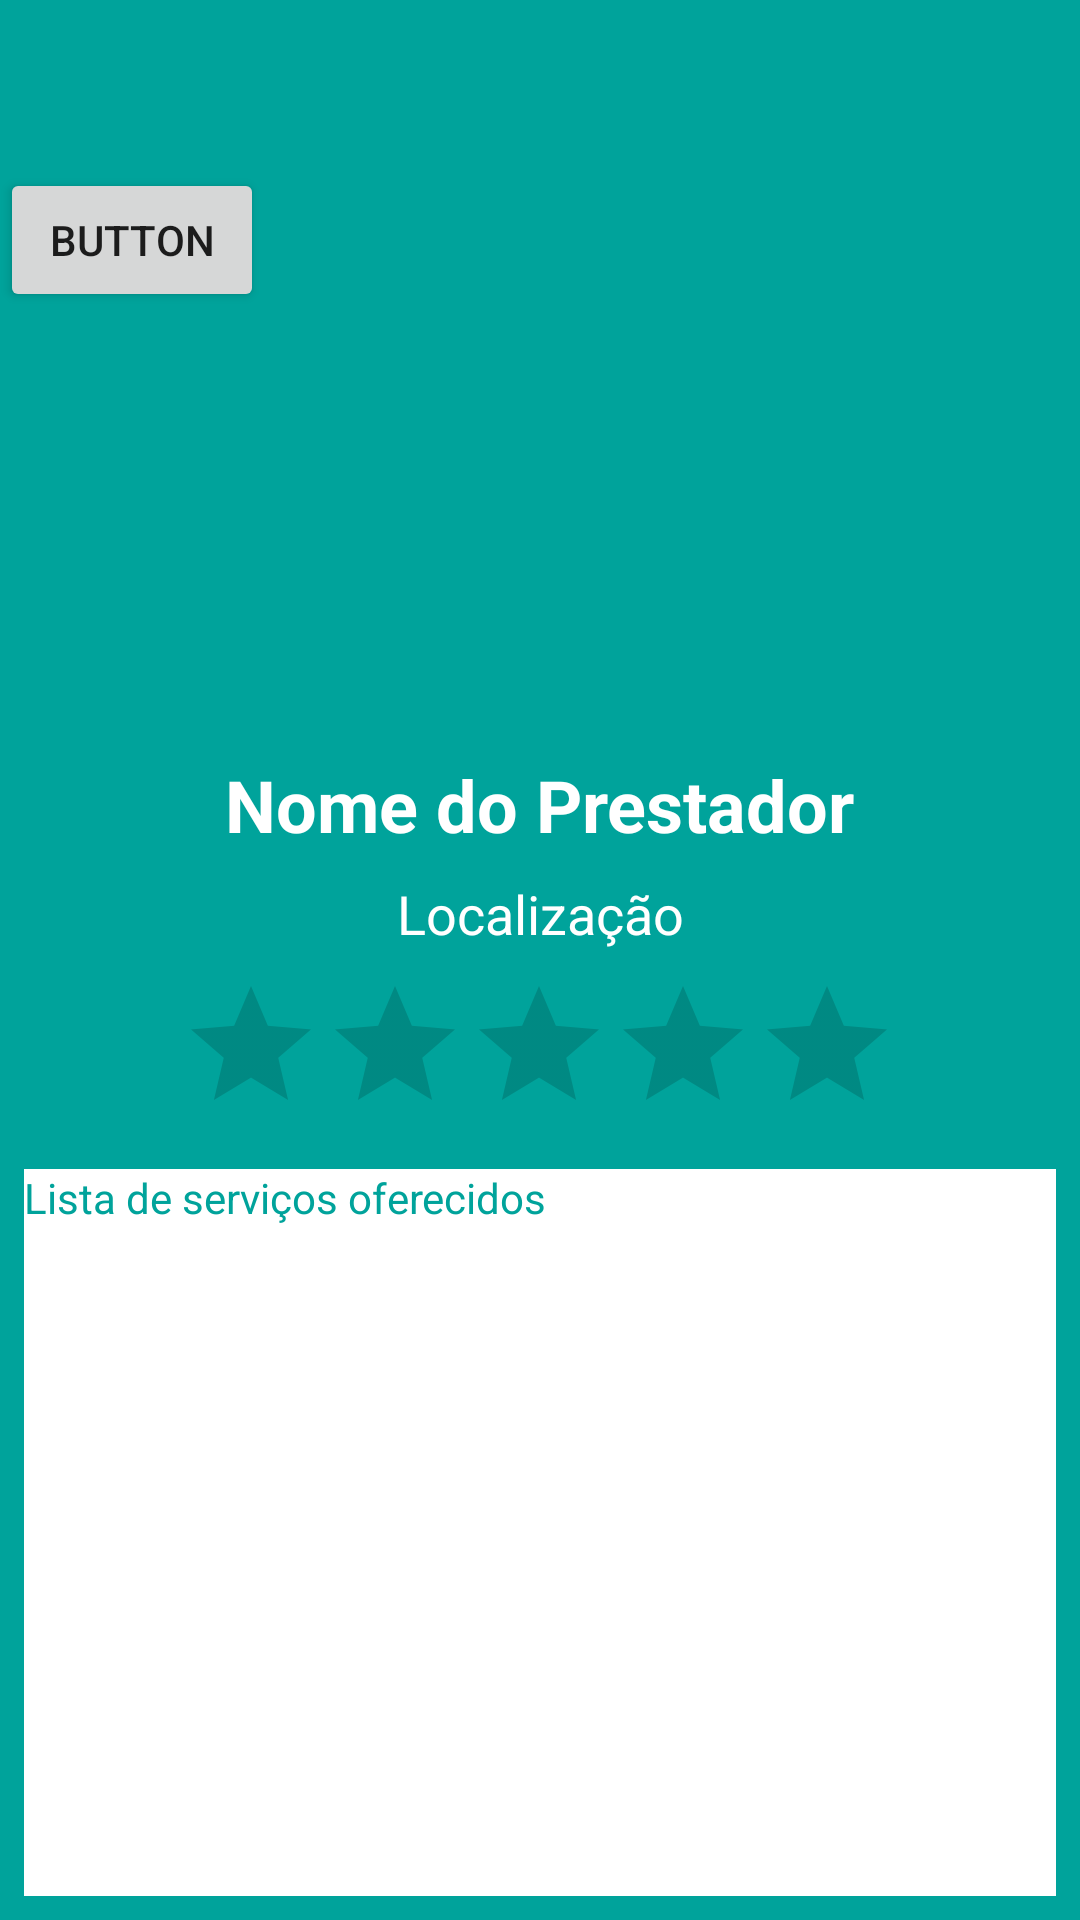

The Android layout XML behind this screen, and the referenced resources:
<!-- AndroidManifest.xml: application theme AppTheme -->
<!-- res/layout/activity_prestador.xml -->
<?xml version="1.0" encoding="utf-8"?>
<androidx.constraintlayout.widget.ConstraintLayout xmlns:android="http://schemas.android.com/apk/res/android"
    xmlns:app="http://schemas.android.com/apk/res-auto"
    xmlns:tools="http://schemas.android.com/tools"
    android:layout_width="match_parent"
    android:layout_height="match_parent"
    android:background="#00a39b"
    tools:context=".activity.PrestadorActivity">

    <androidx.appcompat.widget.Toolbar
        android:id="@+id/toolbarVoltar"
        android:layout_width="match_parent"
        android:layout_height="wrap_content"
        android:background="?attr/colorPrimary"
        android:minHeight="?attr/actionBarSize"
        android:theme="?attr/actionBarTheme"
        app:layout_constraintEnd_toEndOf="parent"
        app:layout_constraintStart_toStartOf="parent"
        app:layout_constraintTop_toTopOf="parent" />

    <ImageView
        android:id="@+id/imgViewEmpr"
        android:layout_width="180dp"
        android:layout_height="180dp"
        android:layout_marginTop="8dp"
        android:scaleType="fitStart"
        app:layout_constraintEnd_toEndOf="parent"
        app:layout_constraintStart_toStartOf="parent"
        app:layout_constraintTop_toBottomOf="@+id/toolbarVoltar"
        tools:srcCompat="@tools:sample/avatars" />

    <TextView
        android:id="@+id/txtViewNomeEmpr"
        android:layout_width="wrap_content"
        android:layout_height="wrap_content"
        android:layout_marginStart="8dp"
        android:layout_marginLeft="8dp"
        android:layout_marginTop="8dp"
        android:layout_marginEnd="8dp"
        android:layout_marginRight="8dp"
        android:background="#00A39B"
        android:text="Nome do Prestador"
        android:textColor="#FFFFFF"
        android:textSize="24sp"
        android:textStyle="bold"
        app:layout_constraintEnd_toEndOf="parent"
        app:layout_constraintStart_toStartOf="parent"
        app:layout_constraintTop_toBottomOf="@+id/imgViewEmpr" />

    <ImageButton
        android:id="@+id/imgBtnChat"
        android:layout_width="50dp"
        android:layout_height="50dp"
        android:layout_marginStart="8dp"
        android:layout_marginLeft="8dp"
        android:layout_marginTop="8dp"
        android:layout_marginBottom="8dp"
        android:background="#00a39b"
        app:layout_constraintBottom_toBottomOf="@+id/imgViewEmpr"
        app:layout_constraintStart_toEndOf="@+id/imgViewEmpr"
        app:layout_constraintTop_toBottomOf="@+id/toolbarVoltar"
        app:srcCompat="@drawable/ic_baseline_chat_24" />

    <RatingBar
        android:id="@+id/ratingBar"
        android:layout_width="wrap_content"
        android:layout_height="wrap_content"
        android:layout_marginStart="8dp"
        android:layout_marginLeft="8dp"
        android:layout_marginTop="8dp"
        android:layout_marginEnd="8dp"
        android:layout_marginRight="8dp"
        app:layout_constraintEnd_toEndOf="parent"
        app:layout_constraintHorizontal_bias="0.496"
        app:layout_constraintStart_toStartOf="parent"
        app:layout_constraintTop_toBottomOf="@+id/tvNamePrest" />

    <TextView
        android:id="@+id/tvDrescServ"
        android:layout_width="0dp"
        android:layout_height="0dp"
        android:layout_marginStart="8dp"
        android:layout_marginLeft="8dp"
        android:layout_marginTop="8dp"
        android:layout_marginEnd="8dp"
        android:layout_marginRight="8dp"
        android:layout_marginBottom="8dp"
        android:background="#FFFFFF"
        android:hint="Lista de serviços oferecidos"
        android:textColorHint="#00a39b"
        app:layout_constraintBottom_toBottomOf="parent"
        app:layout_constraintEnd_toEndOf="parent"
        app:layout_constraintStart_toStartOf="parent"
        app:layout_constraintTop_toBottomOf="@+id/ratingBar" />

    <TextView
        android:id="@+id/tvNamePrest"
        android:layout_width="wrap_content"
        android:layout_height="wrap_content"
        android:layout_marginStart="8dp"
        android:layout_marginLeft="8dp"
        android:layout_marginTop="8dp"
        android:layout_marginEnd="8dp"
        android:layout_marginRight="8dp"
        android:text="Localização"
        android:textColor="#FFFFFF"
        android:textSize="18sp"
        app:layout_constraintEnd_toEndOf="parent"
        app:layout_constraintStart_toStartOf="parent"
        app:layout_constraintTop_toBottomOf="@+id/txtViewNomeEmpr" />

    <Button
        android:id="@+id/buttonTeste"
        android:layout_width="wrap_content"
        android:layout_height="wrap_content"
        android:text="Button"
        app:layout_constraintStart_toStartOf="parent"
        app:layout_constraintTop_toBottomOf="@+id/toolbarVoltar" />

</androidx.constraintlayout.widget.ConstraintLayout>
<!-- resources referenced by this layout -->
<resources>
  <style name="AppTheme" parent="Theme.AppCompat.Light.NoActionBar">
          
          
          <item name="colorPrimary">@color/colorPrimary</item>
          <item name="colorPrimaryDark">@color/colorPrimaryDark</item>
          <item name="colorAccent">@color/colorAccent</item>
      </style>
  <color name="colorPrimary">#00a39b</color>
  <color name="colorPrimaryDark">#000000</color>
  <color name="colorAccent">#00a39b</color>
</resources>
